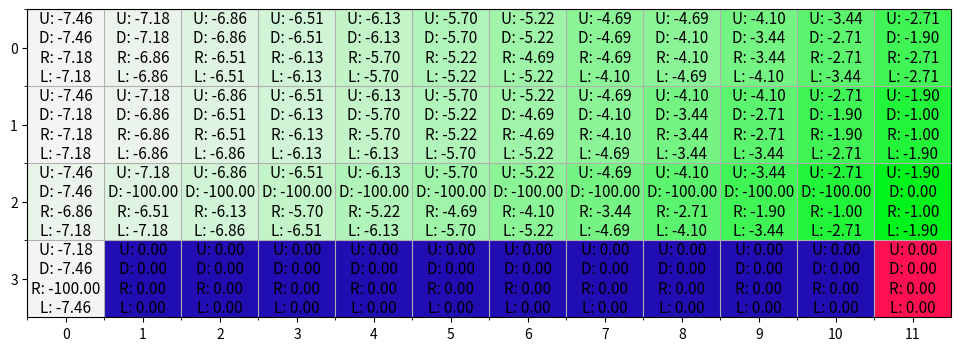
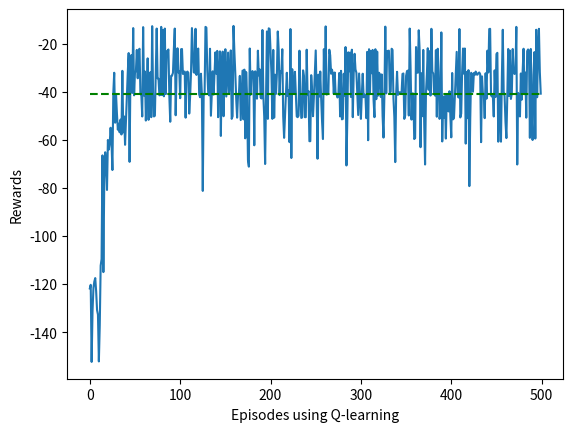
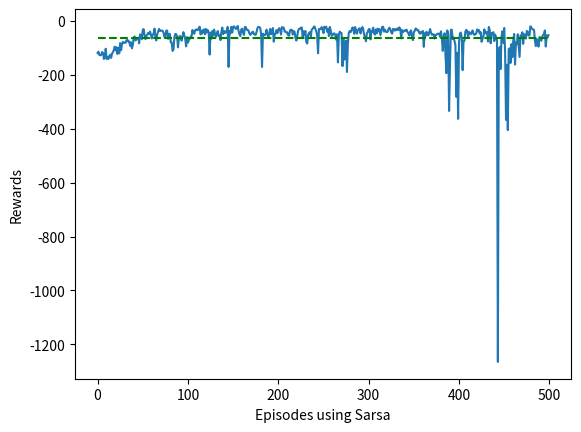
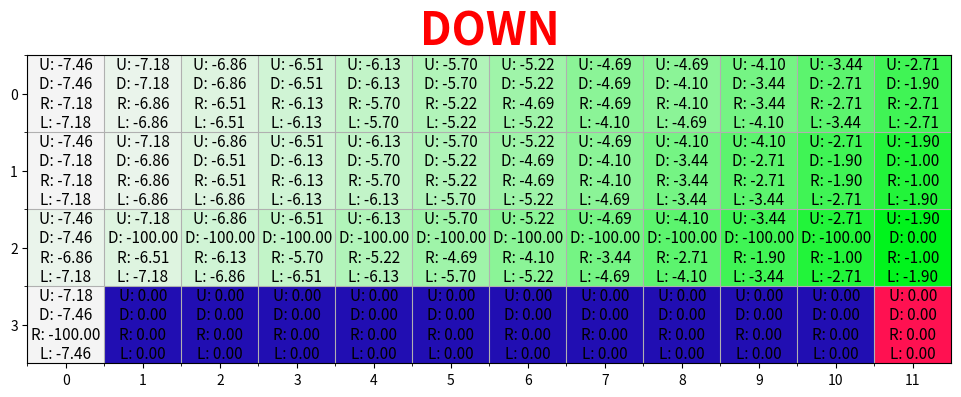
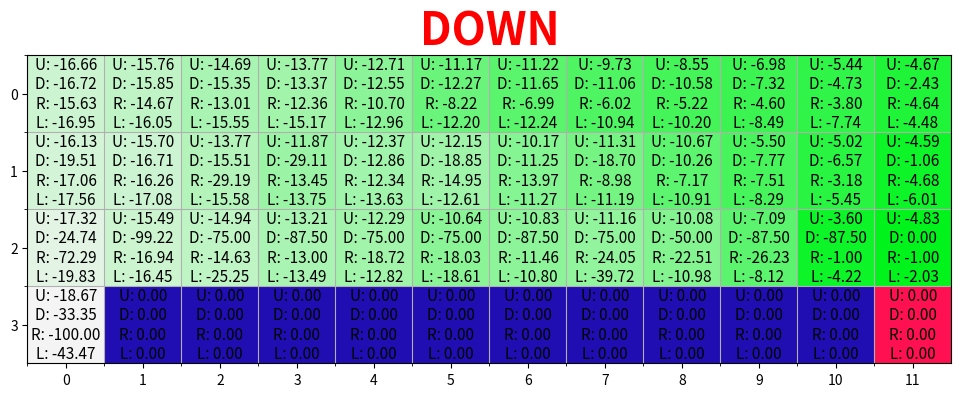

Recreate these plots in Python, in order.
"""
Q-learning和Sarsa算法解决cliffwalk问题
"""
import numpy as np
import matplotlib.pyplot as plt
from matplotlib.colors import hsv_to_rgb

def change_range(values, vmin=0, vmax=1):
    start_zero = values - np.min(values)
    return (start_zero / (np.max(start_zero) + 1e-7)) * (vmax - vmin) + vmin

#构建cliffwalk的GridWorld环境
class GridWorld:
    terrain_color = dict(normal=[127 / 360, 0, 96 / 100],
                         objective=[26 / 360, 100 / 100, 100 / 100],
                         cliff=[247 / 360, 92 / 100, 70 / 100],
                         player=[344 / 360, 93 / 100, 100 / 100])

    def __init__(self):
        self.player = None
        self._create_grid()
        self._draw_grid()
        self.num_steps = 0

    def _create_grid(self):
        self.grid = self.terrain_color['normal'] * np.ones((4, 12, 3))
        self._add_objectives(self.grid)

    def _add_objectives(self, grid):
        grid[-1, 1:11] = self.terrain_color['cliff']
        grid[-1, -1] = self.terrain_color['objective']

    def _draw_grid(self):
        self.fig, self.ax = plt.subplots(figsize=(12, 4))
        self.ax.grid(which='minor')
        self.q_texts = [self.ax.text(*self._id_to_position(i)[::-1], '0',
                                     fontsize=11, verticalalignment='center',
                                     horizontalalignment='center') for i in range(12 * 4)]

        self.im = self.ax.imshow(hsv_to_rgb(self.grid), cmap='terrain',
                                 interpolation='nearest', vmin=0, vmax=1)
        self.ax.set_xticks(np.arange(12))
        self.ax.set_xticks(np.arange(12) - 0.5, minor=True)
        self.ax.set_yticks(np.arange(4))
        self.ax.set_yticks(np.arange(4) - 0.5, minor=True)

    def reset(self):
        self.player = (3, 0)
        self.num_steps = 0
        return self._position_to_id(self.player)

    def step(self, action):
        # 可能的actions
        if action == 0 and self.player[0] > 0:
            self.player = (self.player[0] - 1, self.player[1])
        if action == 1 and self.player[0] < 3:
            self.player = (self.player[0] + 1, self.player[1])
        if action == 2 and self.player[1] < 11:
            self.player = (self.player[0], self.player[1] + 1)
        if action == 3 and self.player[1] > 0:
            self.player = (self.player[0], self.player[1] - 1)

        self.num_steps = self.num_steps + 1
        if all(self.grid[self.player] == self.terrain_color['cliff']):
            reward = -100
            done = True
        elif all(self.grid[self.player] == self.terrain_color['objective']):
            reward = 0
            done = True
        else:
            reward = -1
            done = False

        return self._position_to_id(self.player), reward, done

    def _position_to_id(self, pos):
        return pos[0] * 12 + pos[1]

    def _id_to_position(self, idx):
        return (idx // 12), (idx % 12)

    def render(self, q_values=None, action=None, max_q=False, colorize_q=False):
        assert self.player is not None, 'You first need to call .reset()'

        if colorize_q:
            assert q_values is not None, 'q_values must not be None for using colorize_q'
            grid = self.terrain_color['normal'] * np.ones((4, 12, 3))
            values = change_range(np.max(q_values, -1)).reshape(4, 12)
            grid[:, :, 1] = values
            self._add_objectives(grid)
        else:
            grid = self.grid.copy()

        grid[self.player] = self.terrain_color['player']
        self.im.set_data(hsv_to_rgb(grid))

        if q_values is not None:
            for i, text in enumerate(self.q_texts):
                if max_q:
                    q = max(q_values[i])
                    txt = '{:.2f}'.format(q)
                    text.set_text(txt)
                else:
                    actions = ['U', 'D', 'R', 'L']
                    txt = '\n'.join(['{}: {:.2f}'.format(k, q) for k, q in zip(actions, q_values[i])])
                    text.set_text(txt)

        if action is not None:
            self.ax.set_title(action, color='r', weight='bold', fontsize=32)

        plt.pause(0.01)


def egreedy_policy(q_values, state, epsilon=0.1):

    if np.random.random() < epsilon:
        return np.random.choice(4)
    else:
        return np.argmax(q_values[state])


def q_learning(env, num_episodes=500, render=True, exploration_rate=0.1,
               learning_rate=0.5):
    q_values = np.zeros((num_states, num_actions))
    ep_rewards = []

    for _ in range(num_episodes):
        state = env.reset()
        done = False
        reward_sum = 0

        while not done:
            # 选择动作
            action = egreedy_policy(q_values, state, exploration_rate)
            # 执行动作
            next_state, reward, done = env.step(action)
            reward_sum += reward
            # 更新q_values
            td_target = reward + 0.9 * np.max(q_values[next_state])
            td_error = td_target - q_values[state][action]
            q_values[state][action] += learning_rate * td_error
            # 更新状态
            state = next_state

            if render:
                env.render(q_values, action=actions[action], colorize_q=True)

        ep_rewards.append(reward_sum)

    return ep_rewards, q_values


def sarsa(env, num_episodes=500, render=True, exploration_rate=0.1,
          learning_rate=0.5, gamma=0.9):
    q_values_sarsa = np.zeros((num_states, num_actions))
    ep_rewards = []

    for _ in range(num_episodes):
        state = env.reset()
        done = False
        reward_sum = 0
        # 选择动作
        action = egreedy_policy(q_values_sarsa, state, exploration_rate)

        while not done:
            # 执行动作
            next_state, reward, done = env.step(action)
            reward_sum += reward

            # 选择下一步动作
            next_action = egreedy_policy(q_values_sarsa, next_state, exploration_rate)

            td_target = reward + gamma * q_values_sarsa[next_state][next_action]
            td_error = td_target - q_values_sarsa[state][action]
            # 更新q value
            q_values_sarsa[state][action] += learning_rate * td_error

            # 更新状态和动作
            state = next_state
            action = next_action

            if render:
                env.render(q_values, action=actions[action], colorize_q=True)

        ep_rewards.append(reward_sum)

    return ep_rewards, q_values_sarsa

#可视化episode
def play(q_values):
    env = GridWorld()
    state = env.reset()
    done = False

    while not done:
        # 选择动作
        action = egreedy_policy(q_values, state, 0.0)
        # 执行动作
        next_state, reward, done = env.step(action)

        # 更新状态
        state = next_state

        env.render(q_values=q_values, action=actions[action], colorize_q=True)


UP = 0
DOWN = 1
RIGHT = 2
LEFT = 3
actions = ['UP', 'DOWN', 'RIGHT', 'LEFT']
env = GridWorld()
num_states = 4 * 12
num_actions = 4

### Q-learning for cliff walk
q_learning_rewards, q_values = q_learning(env, learning_rate=1, render=False)
env.render(q_values, colorize_q=True)

q_learning_rewards, _ = zip(*[q_learning(env, render=False, exploration_rate=0.1,
                                         learning_rate=1) for _ in range(10)])
avg_rewards = np.mean(q_learning_rewards, axis=0)
mean_reward = [np.mean(avg_rewards)] * len(avg_rewards)

fig, ax = plt.subplots()
ax.set_xlabel('Episodes using Q-learning')
ax.set_ylabel('Rewards')
ax.plot(avg_rewards)
ax.plot(mean_reward, 'g--')

print('Mean Reward using Q-Learning: {}'.format(mean_reward[0]))

### Sarsa learning for cliff walk
sarsa_rewards, q_values_sarsa = sarsa(env, render=False, learning_rate=0.5, gamma=0.99)

sarsa_rewards, _ = zip(*[sarsa(env, render=False, exploration_rate=0.2) for _ in range(10)])
avg_rewards = np.mean(sarsa_rewards, axis=0)
mean_reward = [np.mean(avg_rewards)] * len(avg_rewards)

fig, ax = plt.subplots()
ax.set_xlabel('Episodes using Sarsa')
ax.set_ylabel('Rewards')
ax.plot(avg_rewards)
ax.plot(mean_reward, 'g--')

print('Mean Reward using Sarsa: {}'.format(mean_reward[0]))

#可视化展示episode
play(q_values)
play(q_values_sarsa)

